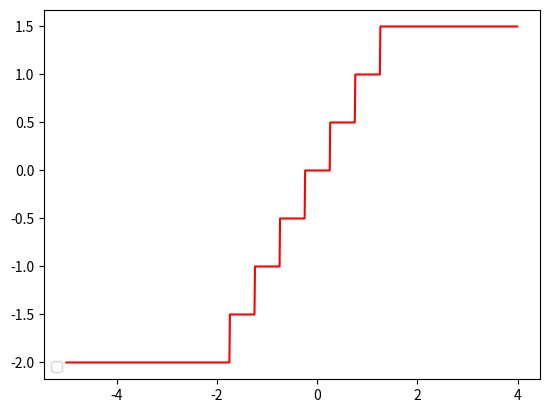

Generate this figure with matplotlib:
import matplotlib.pyplot as plt
import numpy as np
import pylab as pl


#### ak_quantizer assumes the quantizer allocates 2^(b-1)
# levels to negative output values, one levels to '0' and
# 2^(b-1) - 1 to positive values.
def ak_quantizer(x, delta, b):
    x_q = []
    x_i = []
    for i in range(len(x)):
        auxi = x[i] / delta  # Quantizer levels
        auxi = round(auxi)  # get the nearest integer
        if auxi > (2 ** (b - 1)) - 1:
            auxi = (2 ** (b - 1)) - 1  # Obligate a maximun value
        elif auxi < -(2 ** (b - 1)):
            auxi = -(2 ** (b - 1))  # Obligate a minimun value
        auxq = auxi * delta  # get the docoded output already quantized
        x_q.append(auxq)
        x_i.append(auxi)
    return x_i, x_q


delta = 0.5  # quantization step
b = 3  # Number od bits
x = np.arange(-5, 4, 1 * 10 ** -2)  # Define input dynamic range
x_i, x_q = ak_quantizer(x, delta, b)  # Do the quantization

plt.plot(x, x_q, color="red")
plt.legend(loc="lower left")
plt.show()
